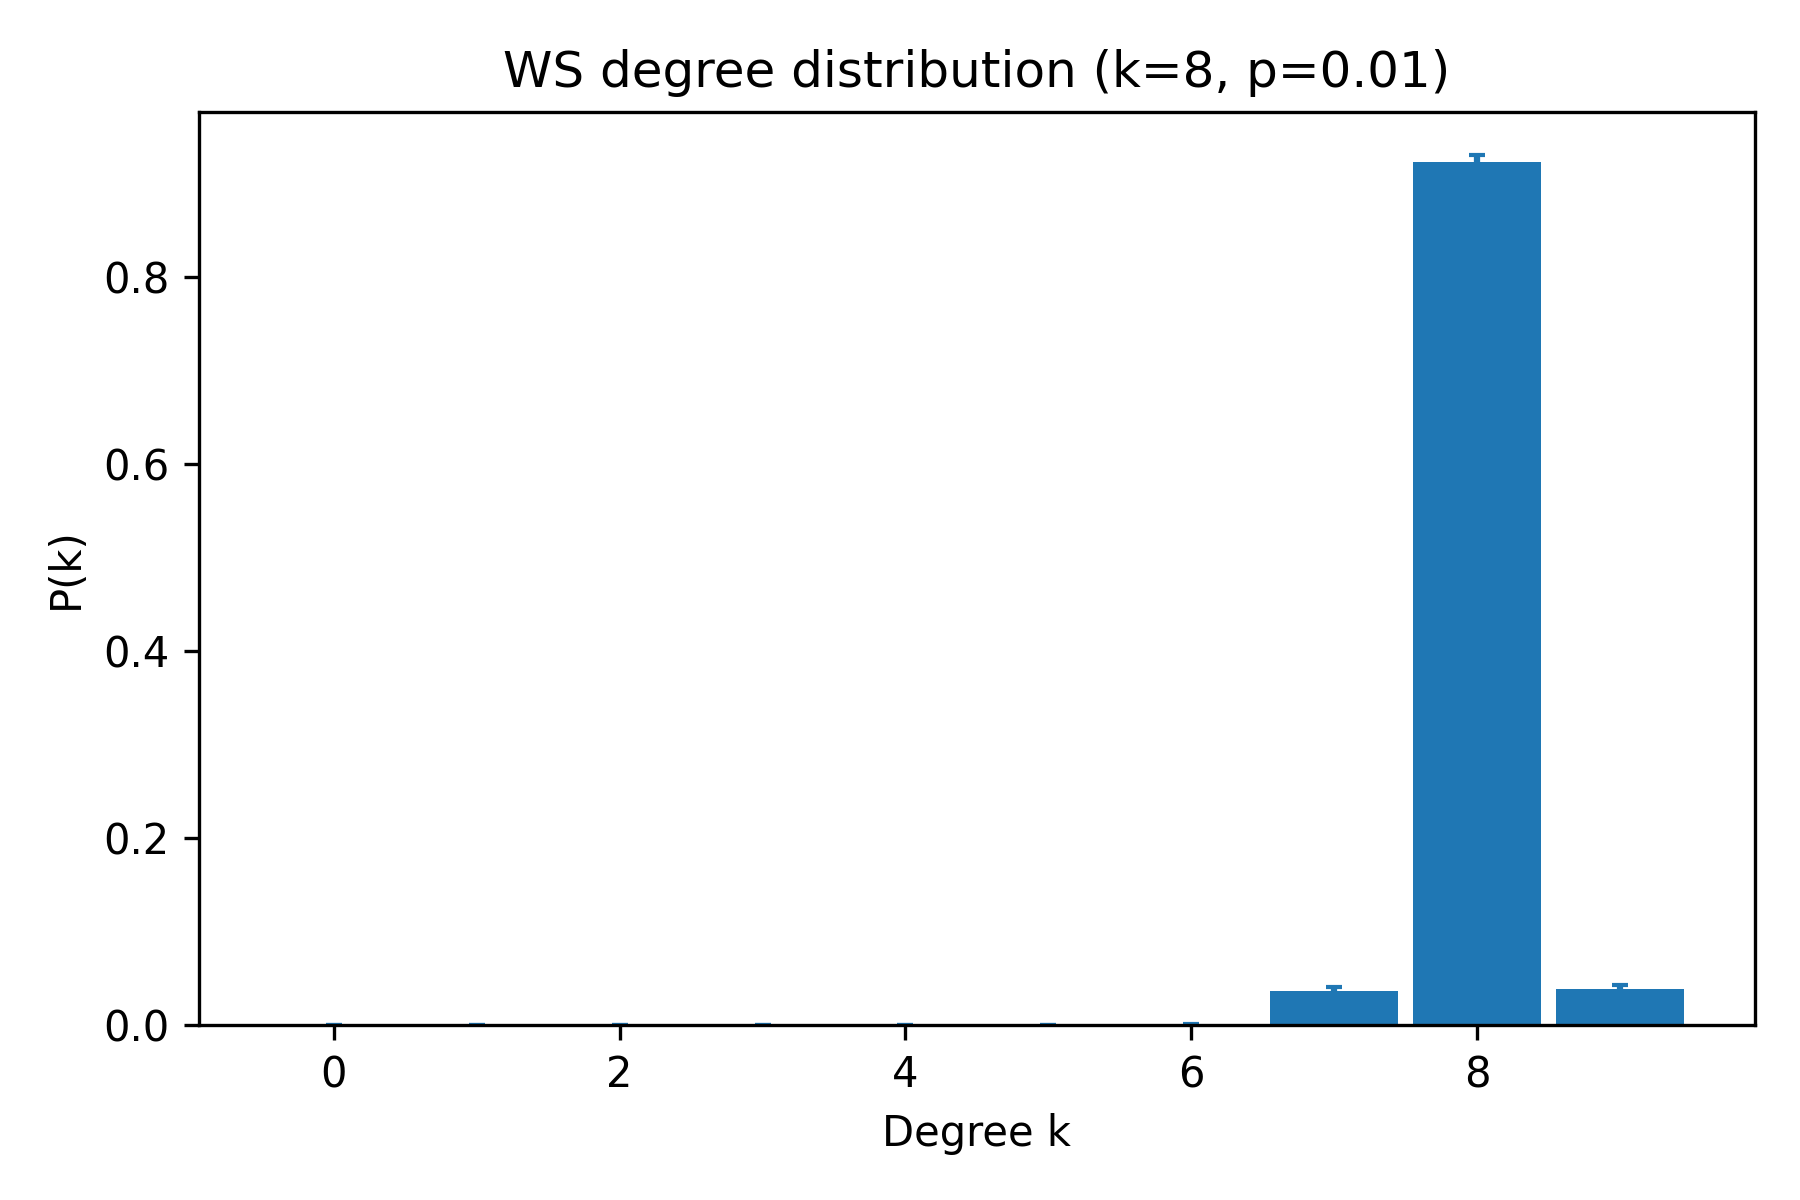

Values plotted in this chart, from the file beside it:
k, pk_mean, pk_sem
0, 0.0, 0.0
1, 0.0, 0.0
2, 0.0, 0.0
3, 0.0, 0.0
4, 0.0, 0.0
5, 0.0, 0.0
6, 0.001, 0.0006882
7, 0.037, 0.003332
8, 0.923, 0.007112
9, 0.039, 0.003692
